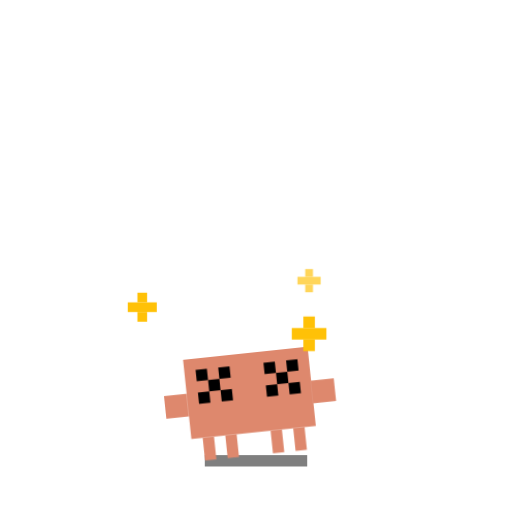
t = 0.00 s
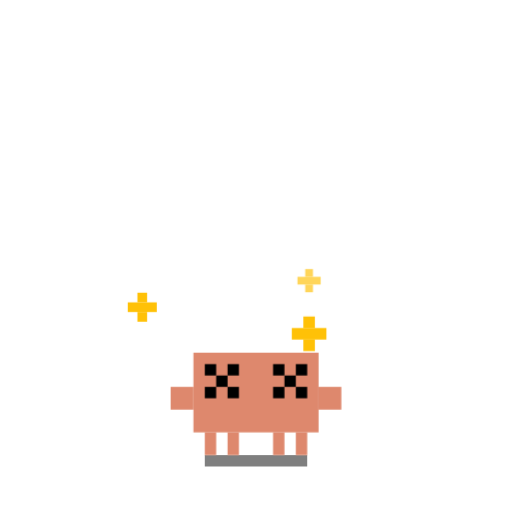
t = 1.00 s
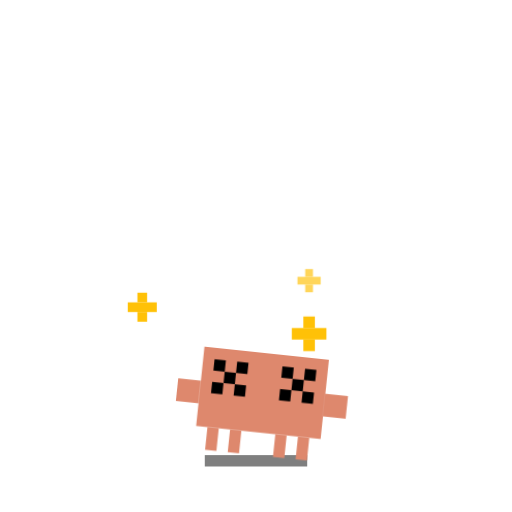
t = 2.00 s
t = 3.00 s: frame unchanged from t = 1.00 s, image omitted
t = 4.00 s: frame unchanged from t = 0.00 s, image omitted
t = 5.00 s: frame unchanged from t = 1.00 s, image omitted

The animated SVG that drew these frames (rendered in a browser with its animation timeline set to each time). Animation: 2 CSS @keyframes rules; one cycle of 6.00 s, repeats indefinitely.

<svg xmlns="http://www.w3.org/2000/svg" viewBox="-15 -25 45 45" width="500" height="500">
  <defs>
    <style>
      .body-anim-rot {
        transform-origin: 7.5px 15px; /* Pivot at the feet */
        animation: dizzy-rot 4s infinite ease-in-out;
      }
      
      .star {
        animation: star-orbit 3s infinite linear;
      }
      .star-1 { animation-delay: 0s; }
      .star-2 { animation-delay: -1s; }
      .star-3 { animation-delay: -2s; }

      /* Swaying back and forth from the feet */
      @keyframes dizzy-rot {
        0%, 100% { transform: rotate(-6deg); }
        50% { transform: rotate(6deg); }
      }

      /* Elliptical 3D-ish orbit for stars */
      @keyframes star-orbit {
        0%, 100% { transform: translate(-10px, 0px) scale(0.85); opacity: 1; }
        12.5% { transform: translate(-7px, 2px) scale(0.97); opacity: 1; }
        25% { transform: translate(0px, 3px) scale(1.1); opacity: 1; }
        37.5% { transform: translate(7px, 2px) scale(0.97); opacity: 1; }
        50% { transform: translate(10px, 0px) scale(0.85); opacity: 1; }
        62.5% { transform: translate(7px, -2px) scale(0.72); opacity: 0.8; }
        75% { transform: translate(0px, -3px) scale(0.6); opacity: 0.4; }
        87.5% { transform: translate(-7px, -2px) scale(0.72); opacity: 0.8; }
      }
    </style>
    
    <g id="pixel-star" fill="#FFC107">
      <rect x="1" y="0" width="1" height="1"/>
      <rect x="0" y="1" width="3" height="1"/>
      <rect x="1" y="2" width="1" height="1"/>
    </g>
  </defs>

  <!-- Character Ground Shadow -->
  <rect id="ground-shadow" x="3" y="15" width="9" height="1" fill="#000000" opacity="0.5"/>

  <!-- Animated Character (Body + Legs) -->
  <g class="body-anim-rot">
      
      <!-- Character Legs -->
      <g id="legs" fill="#DE886D">
        <rect id="outer-left-leg" x="3" y="13" width="1" height="2"/>
        <rect id="inner-left-leg" x="5" y="13" width="1" height="2"/>
        <rect id="inner-right-leg" x="9" y="13" width="1" height="2"/>
        <rect id="outer-right-leg" x="11" y="13" width="1" height="2"/>
      </g>

      <!-- Body Color Group -->
      <g id="body-color-group" fill="#DE886D">
        <rect id="torso" x="2" y="6" width="11" height="7"/>
        <rect id="left-arm" x="0" y="9" width="2" height="2"/>
        <rect id="right-arm" x="13" y="9" width="2" height="2"/>
      </g>
      

      <!-- Eyes Color Group with X Extensions -->
      <g id="eyes-color-group" fill="#000000">
        <!-- Original Eyes serving as center of X -->
        <rect id="left-eye" x="4" y="8" width="1" height="1"/>
        <rect id="right-eye" x="10" y="8" width="1" height="1"/>
        
        <!-- Left Eye X Extensions -->
        <rect x="3" y="7" width="1" height="1"/>
        <rect x="5" y="7" width="1" height="1"/>
        <rect x="3" y="9" width="1" height="1"/>
        <rect x="5" y="9" width="1" height="1"/>

        <!-- Right Eye X Extensions -->
        <rect x="9" y="7" width="1" height="1"/>
        <rect x="11" y="7" width="1" height="1"/>
        <rect x="9" y="9" width="1" height="1"/>
        <rect x="11" y="9" width="1" height="1"/>
      </g>
    </g>

  <!-- Orbiting Stars -->
  <g transform="translate(7.5, 2)">
    <g class="star star-1"><use href="#pixel-star" transform="translate(-1.5, -1.5)"/></g>
    <g class="star star-2"><use href="#pixel-star" transform="translate(-1.5, -1.5)"/></g>
    <g class="star star-3"><use href="#pixel-star" transform="translate(-1.5, -1.5)"/></g>
  </g>
</svg>
